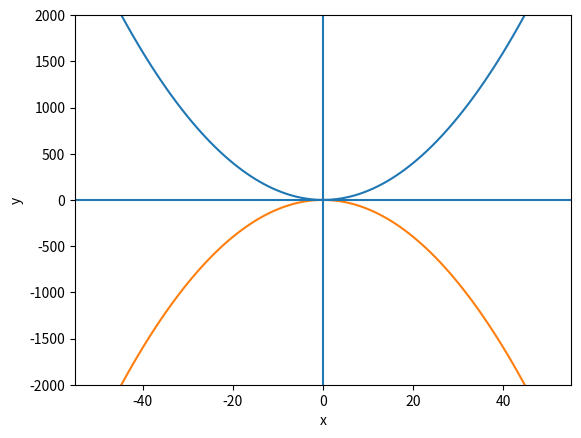

Source code (Python):
import matplotlib.pyplot as plt
y1=[]
y2=[]
x = range(-50,51)
for i in x: y1.append(i**2)
for i in x: y2.append(-i**2)

plt.plot(x,y1)
plt.plot(x,y2)
plt.xlabel("x")
plt.ylabel("y")
plt.ylim(-2000,2000)
plt.axhline(0)
plt.axvline(0)
plt.savefig("quad.png")
plt.show()
